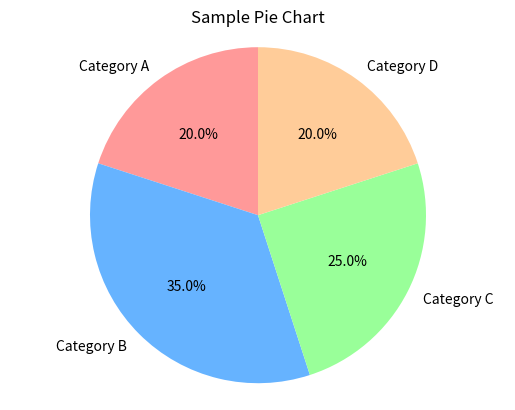

This figure's Python source:
import matplotlib.pyplot as plt

def plot_pie_chart(categories, values, title):
    """
    Plots a pie chart using the provided categories and values.
    
    Parameters:
        categories (list): A list of categories (labels).
        values (list): A list of values corresponding to each category.
        title (str): Title of the pie chart.
    """
    plt.pie(values, labels=categories, autopct='%1.1f%%', startangle=90, colors=['#ff9999','#66b3ff','#99ff99','#ffcc99'])
    
    # Equal aspect ratio ensures that the pie is drawn as a circle.
    plt.axis('equal')  
    plt.title(title)
    
    # Display the pie chart
    plt.show()
    

# Example data for the pie chart
categories = ['Category A', 'Category B', 'Category C', 'Category D']
values = [20, 35, 25, 20]

# Call the function to plot the pie chart
plot_pie_chart(categories, values, title="Sample Pie Chart")
